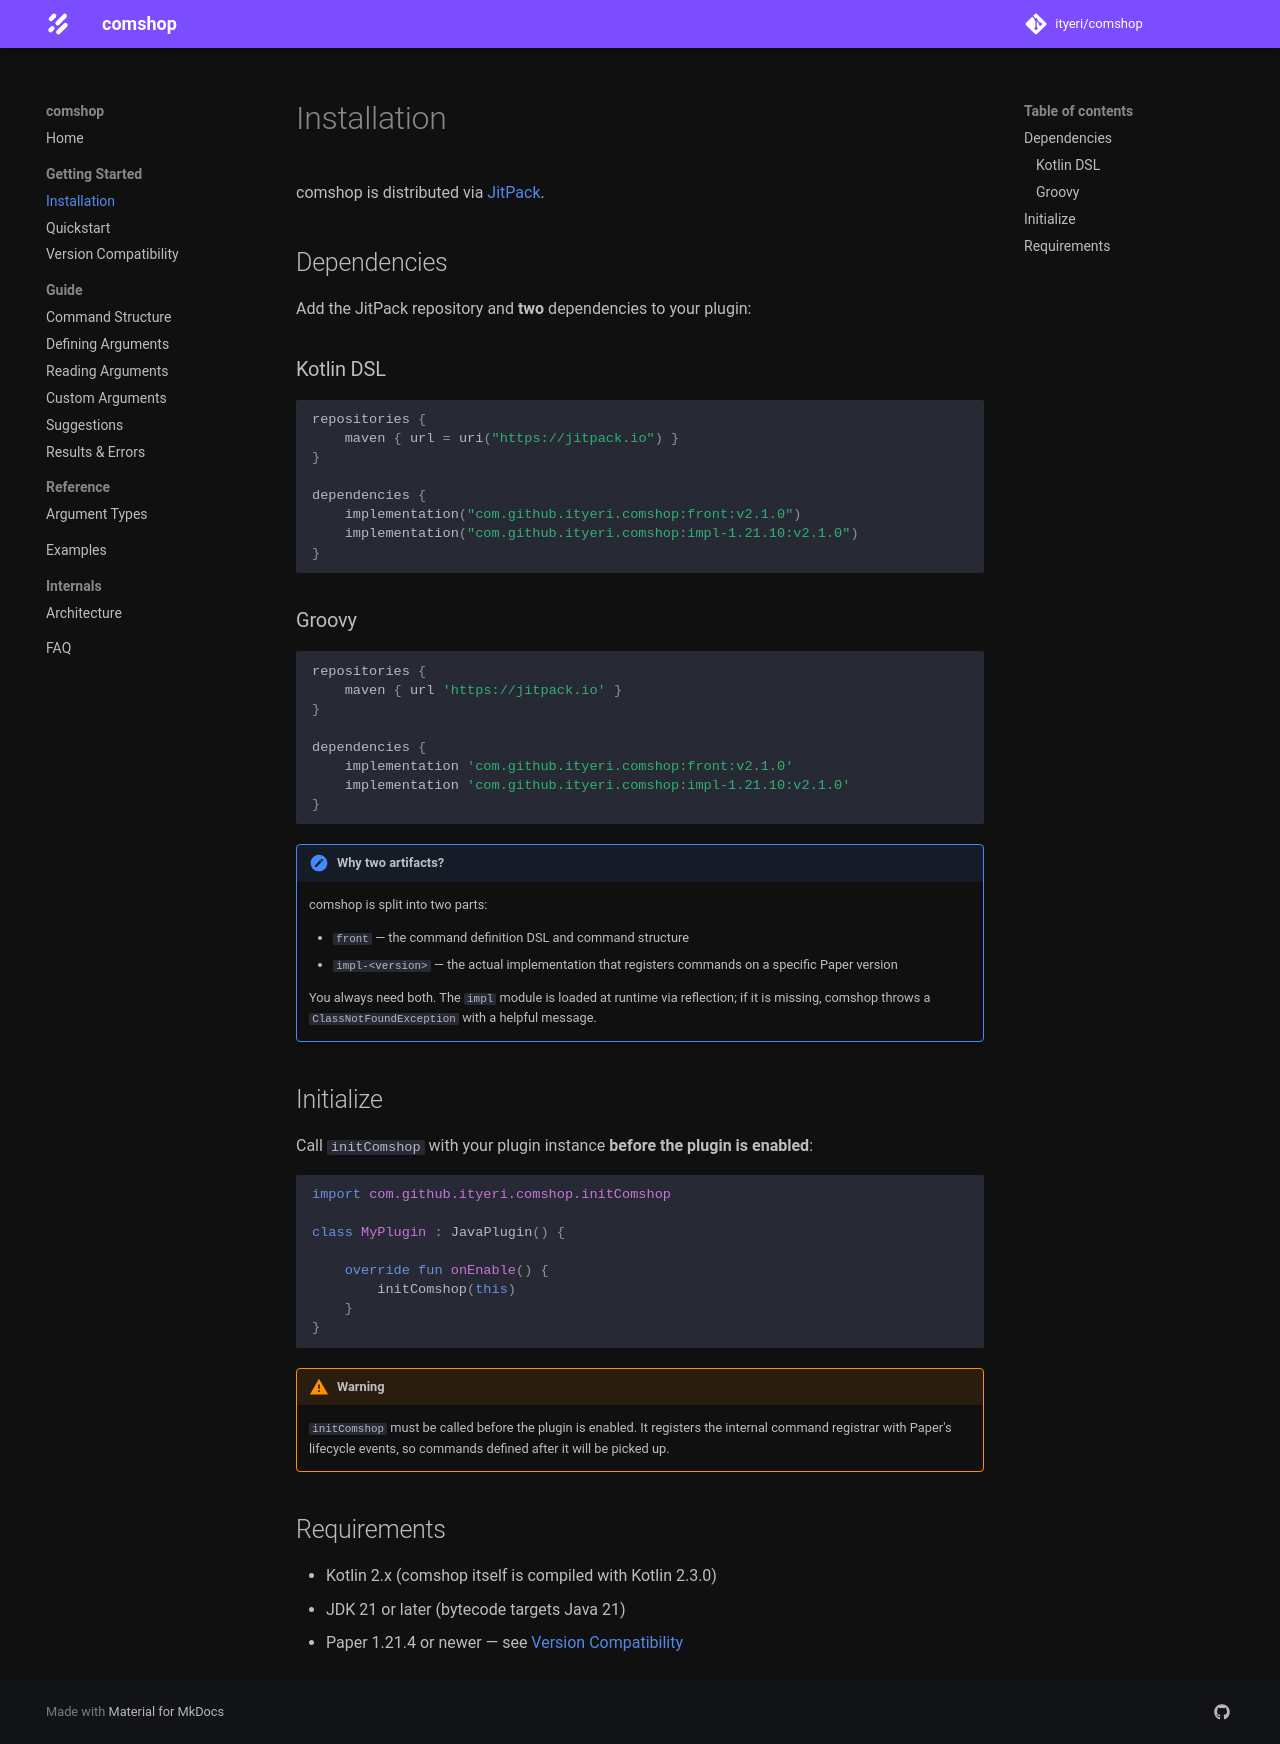

repository: ityeri/comshop · page: getting-started/installation/index.html · generator: mkdocs

# Installation

comshop is distributed via [JitPack](https://jitpack.io/#ityeri/comshop).

## Dependencies

Add the JitPack repository and **two** dependencies to your plugin:

### Kotlin DSL

```kotlin
repositories {
    maven { url = uri("https://jitpack.io") }
}

dependencies {
    implementation("com.github.ityeri.comshop:front:v2.1.0")
    implementation("com.github.ityeri.comshop:impl-1.21.10:v2.1.0")
}
```

### Groovy

```groovy
repositories {
    maven { url 'https://jitpack.io' }
}

dependencies {
    implementation 'com.github.ityeri.comshop:front:v2.1.0'
    implementation 'com.github.ityeri.comshop:impl-1.21.10:v2.1.0'
}
```

!!! note "Why two artifacts?"
    comshop is split into two parts:

    * `front` — the command definition DSL and command structure
    * `impl-<version>` — the actual implementation that registers commands on a specific Paper version

    You always need both. The `impl` module is loaded at runtime via reflection; if it is missing, comshop throws a `ClassNotFoundException` with a helpful message.

## Initialize

Call `initComshop` with your plugin instance **before the plugin is enabled**:

```kotlin
import com.github.ityeri.comshop.initComshop

class MyPlugin : JavaPlugin() {

    override fun onEnable() {
        initComshop(this)
    }
}
```

!!! warning
    `initComshop` must be called before the plugin is enabled. It registers the internal command registrar with Paper's lifecycle events, so commands defined after it will be picked up.

## Requirements

* Kotlin 2.x (comshop itself is compiled with Kotlin 2.3.0)
* JDK 21 or later (bytecode targets Java 21)
* Paper 1.21.4 or newer — see [Version Compatibility](compatibility.md)
